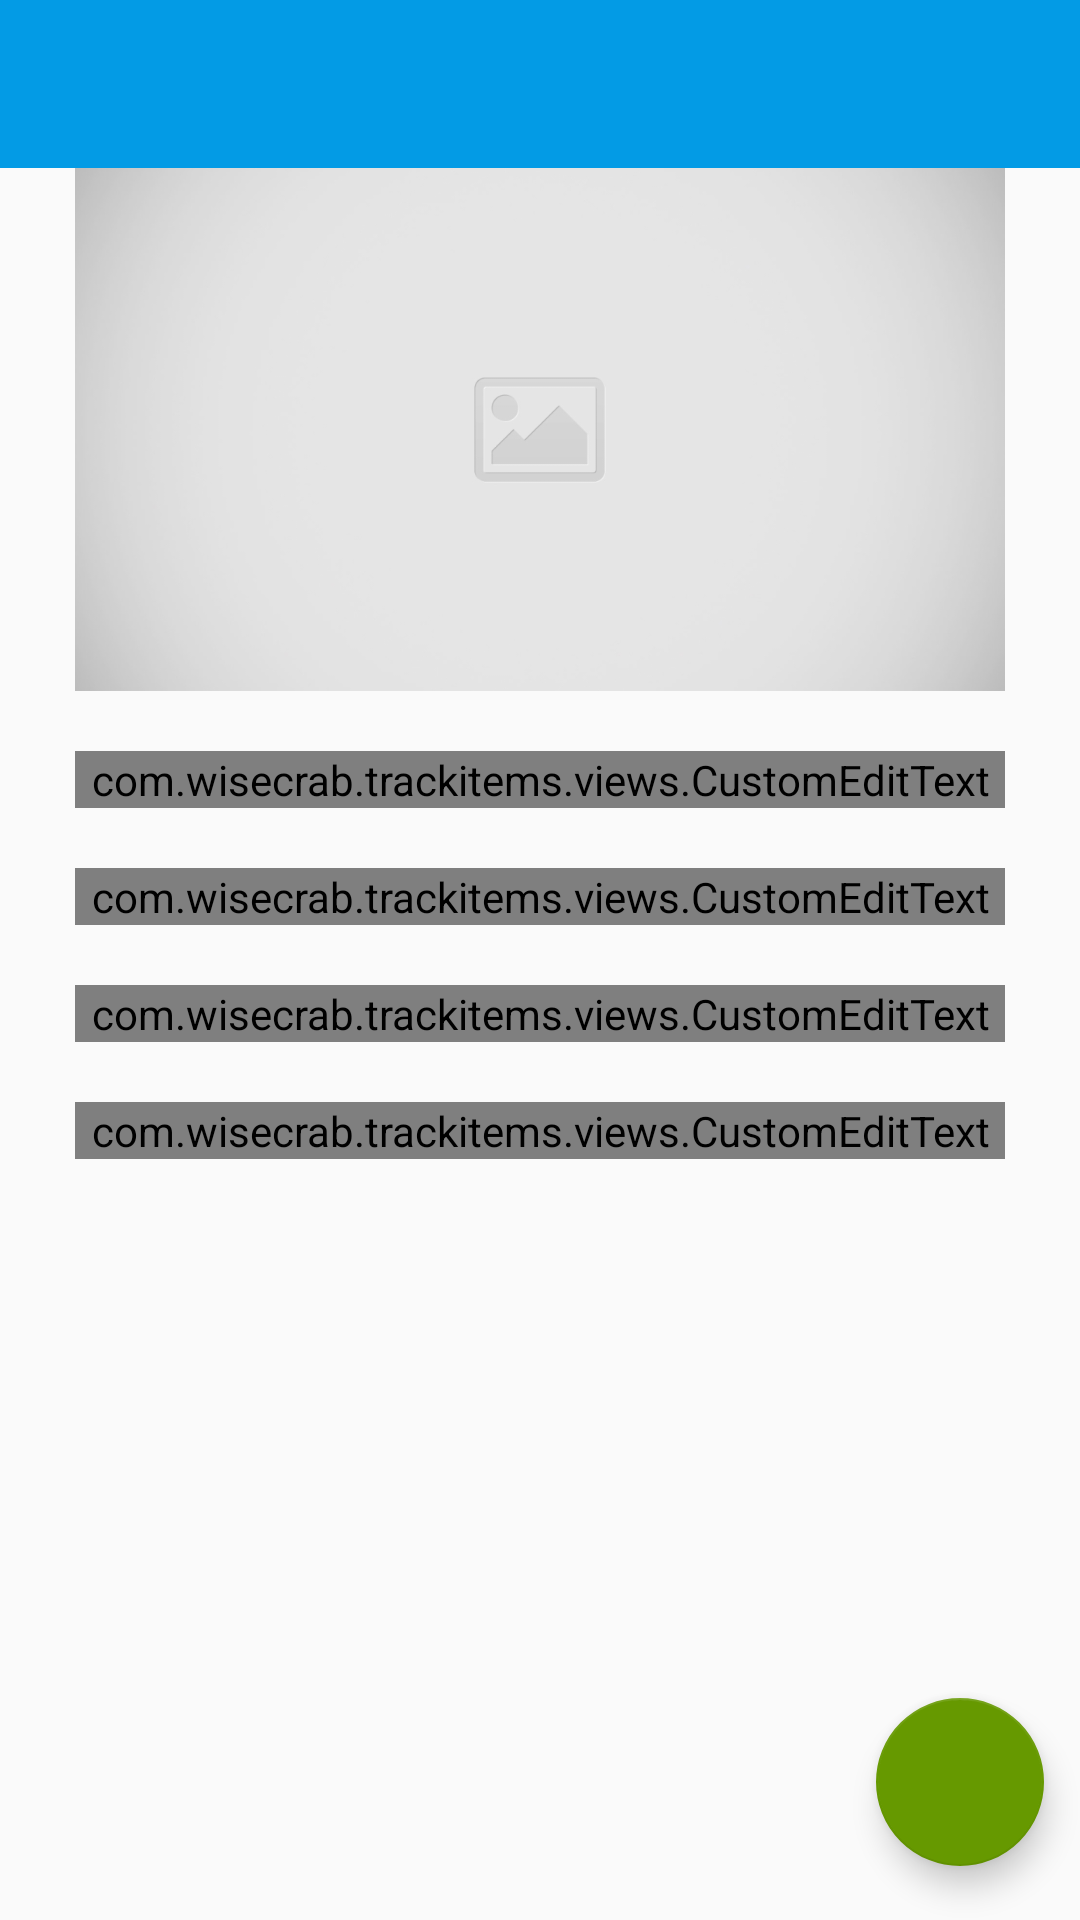

Here is an Android app screen rendered from its layout file. Give the layout XML and the strings, colors and styles it references.
<!-- AndroidManifest.xml: application theme AppTheme -->
<!-- res/layout/activity_add_item.xml -->
<?xml version="1.0" encoding="utf-8"?>
<RelativeLayout xmlns:android="http://schemas.android.com/apk/res/android"
    xmlns:app="http://schemas.android.com/apk/res-auto"
    xmlns:tools="http://schemas.android.com/tools"
    android:layout_width="match_parent"
    android:layout_height="match_parent"
    tools:context=".activities.AddItemActivity">

    <android.support.v7.widget.Toolbar
        android:background="@color/blue"
        style="@style/Toolbar.WhiteText"/>

    <ScrollView
        android:layout_below="@+id/tb"
        android:layout_width="match_parent"
        android:layout_height="match_parent">
        <LinearLayout
            android:clipToPadding="false"
            android:paddingLeft="25dp"
            android:paddingStart="25dp"
            android:paddingRight="25dp"
            android:paddingEnd="25dp"
            android:paddingBottom="75dp"
            android:layout_width="match_parent"
            android:layout_height="wrap_content"
            android:orientation="vertical">

            <ImageView
                android:id="@+id/iv"
                android:adjustViewBounds="true"
                android:layout_width="match_parent"
                android:layout_height="wrap_content"
                android:src="@drawable/ic_item_placeholder"/>

            <android.support.design.widget.TextInputLayout
                android:id="@+id/r_til_name"
                android:layout_marginTop="20dp"
                android:hint="@string/add_item_activity_item_name"
                style="@style/TextInputLayout.AddItem">
                <com.wisecrab.trackitems.views.CustomEditText
                    android:id="@+id/et_name"
                    android:inputType="textCapWords"
                    style="@style/EditText.AddItem"
                    app:text_input_style_id="@id/r_til_name"/>
            </android.support.design.widget.TextInputLayout>

            <android.support.design.widget.TextInputLayout
                android:id="@+id/r_til_desc"
                android:layout_marginTop="20dp"
                android:hint="@string/add_item_activity_item_desc"
                style="@style/TextInputLayout.AddItem">
                <com.wisecrab.trackitems.views.CustomEditText
                    android:id="@+id/et_desc"
                    android:inputType="textCapSentences|textMultiLine"
                    style="@style/EditText.AddItem"
                    app:text_input_style_id="@id/r_til_desc"/>
            </android.support.design.widget.TextInputLayout>

            <android.support.design.widget.TextInputLayout
                android:id="@+id/r_til_location"
                android:layout_marginTop="20dp"
                android:hint="@string/add_item_activity_item_location"
                style="@style/TextInputLayout.AddItem">
                <com.wisecrab.trackitems.views.CustomEditText
                    android:id="@+id/et_location"
                    android:inputType="textCapSentences"
                    style="@style/EditText.AddItem"
                    app:text_input_style_id="@id/r_til_location"/>
            </android.support.design.widget.TextInputLayout>

            <android.support.design.widget.TextInputLayout
                android:id="@+id/r_til_cost"
                android:layout_marginTop="20dp"
                android:hint="@string/add_item_activity_item_cost"
                style="@style/TextInputLayout.AddItem">
                <com.wisecrab.trackitems.views.CustomEditText
                    android:id="@+id/et_cost"
                    android:inputType="numberDecimal"
                    style="@style/EditText.AddItem"
                    app:text_input_style_id="@id/r_til_cost"/>
            </android.support.design.widget.TextInputLayout>

        </LinearLayout>
    </ScrollView>

    <android.support.design.widget.FloatingActionButton
        android:id="@+id/fab_done"
        android:layout_alignParentBottom="true"
        android:layout_alignParentEnd="true"
        android:layout_alignParentRight="true"
        android:src="@drawable/v_done_24"
        android:tint="@android:color/white"
        app:rippleColor="@android:color/white"
        style="@style/FloatingActionButton.Green"/>

</RelativeLayout>
<!-- resources referenced by this layout -->
<resources>
  <color name="blue">#039BE5</color>
  <!-- drawable ic_item_placeholder: jpg bitmap (drawable-hdpi, 10684 bytes) -->
  <string name="add_item_activity_item_cost">Cost ($)</string>
  <string name="add_item_activity_item_desc">Description</string>
  <string name="add_item_activity_item_location">Location</string>
  <string name="add_item_activity_item_name">Name</string>
  <style name="EditText.AddItem" parent="EditText">
          <item name="android:singleLine">true</item>
          <item name="android:textColor">@color/gray_txt</item>
          <item name="backgroundTint">@color/gray_et_line</item>
          <item name="colorAccent">@color/blue</item>
          <item name="android:theme">@style/EditText.AddItem</item>
      </style>
  <style name="FloatingActionButton.Green" parent="FloatingActionButton">
          <item name="colorAccent">@android:color/holo_green_dark</item>
          <item name="android:theme">@style/FloatingActionButton.Green</item>
      </style>
  <style name="TextInputLayout.AddItem" parent="TextInputLayout">
          <item name="android:textColorHint">@color/gray_txt</item>
          <item name="hintTextAppearance">@style/TextInputLayoutTextAppearance</item>
      </style>
  <style name="Toolbar.WhiteText" parent="Toolbar">
          <item name="android:theme">@style/Toolbar.WhiteText</item>
          <item name="android:textColorPrimary">@android:color/white</item>
          <item name="android:textColorSecondary">@android:color/white</item>
      </style>
  <style name="AppTheme" parent="Theme.AppCompat.Light.NoActionBar">
          <item name="colorPrimary">@color/blue</item>
          <item name="colorPrimaryDark">@color/blue_dark</item>
          <item name="colorAccent">@color/yellow</item>
      </style>
  <style name="EditText">
          <item name="android:layout_width">match_parent</item>
          <item name="android:layout_height">wrap_content</item>
          <item name="android:textSize">14sp</item>
      </style>
  <color name="gray_txt">#6c6c6c</color>
  <color name="gray_et_line">#979797</color>
  <style name="FloatingActionButton">
          <item name="android:layout_width">wrap_content</item>
          <item name="android:layout_height">wrap_content</item>
          <item name="useCompatPadding">true</item>
      </style>
  <style name="TextInputLayout" parent="Widget.Design.TextInputLayout">
          <item name="android:layout_width">match_parent</item>
          <item name="android:layout_height">wrap_content</item>
      </style>
  <style name="TextInputLayoutTextAppearance" parent="TextAppearance.Design.Hint">
          <item name="android:textColor">@color/gray_txt</item>
      </style>
  <style name="Toolbar" parent="AppTheme">
          <item name="android:id">@id/tb</item>
          <item name="android:layout_width">match_parent</item>
          <item name="android:layout_height">wrap_content</item>
      </style>
  <color name="blue_dark">#048bce</color>
  <color name="yellow">#FFBE1A</color>
</resources>
